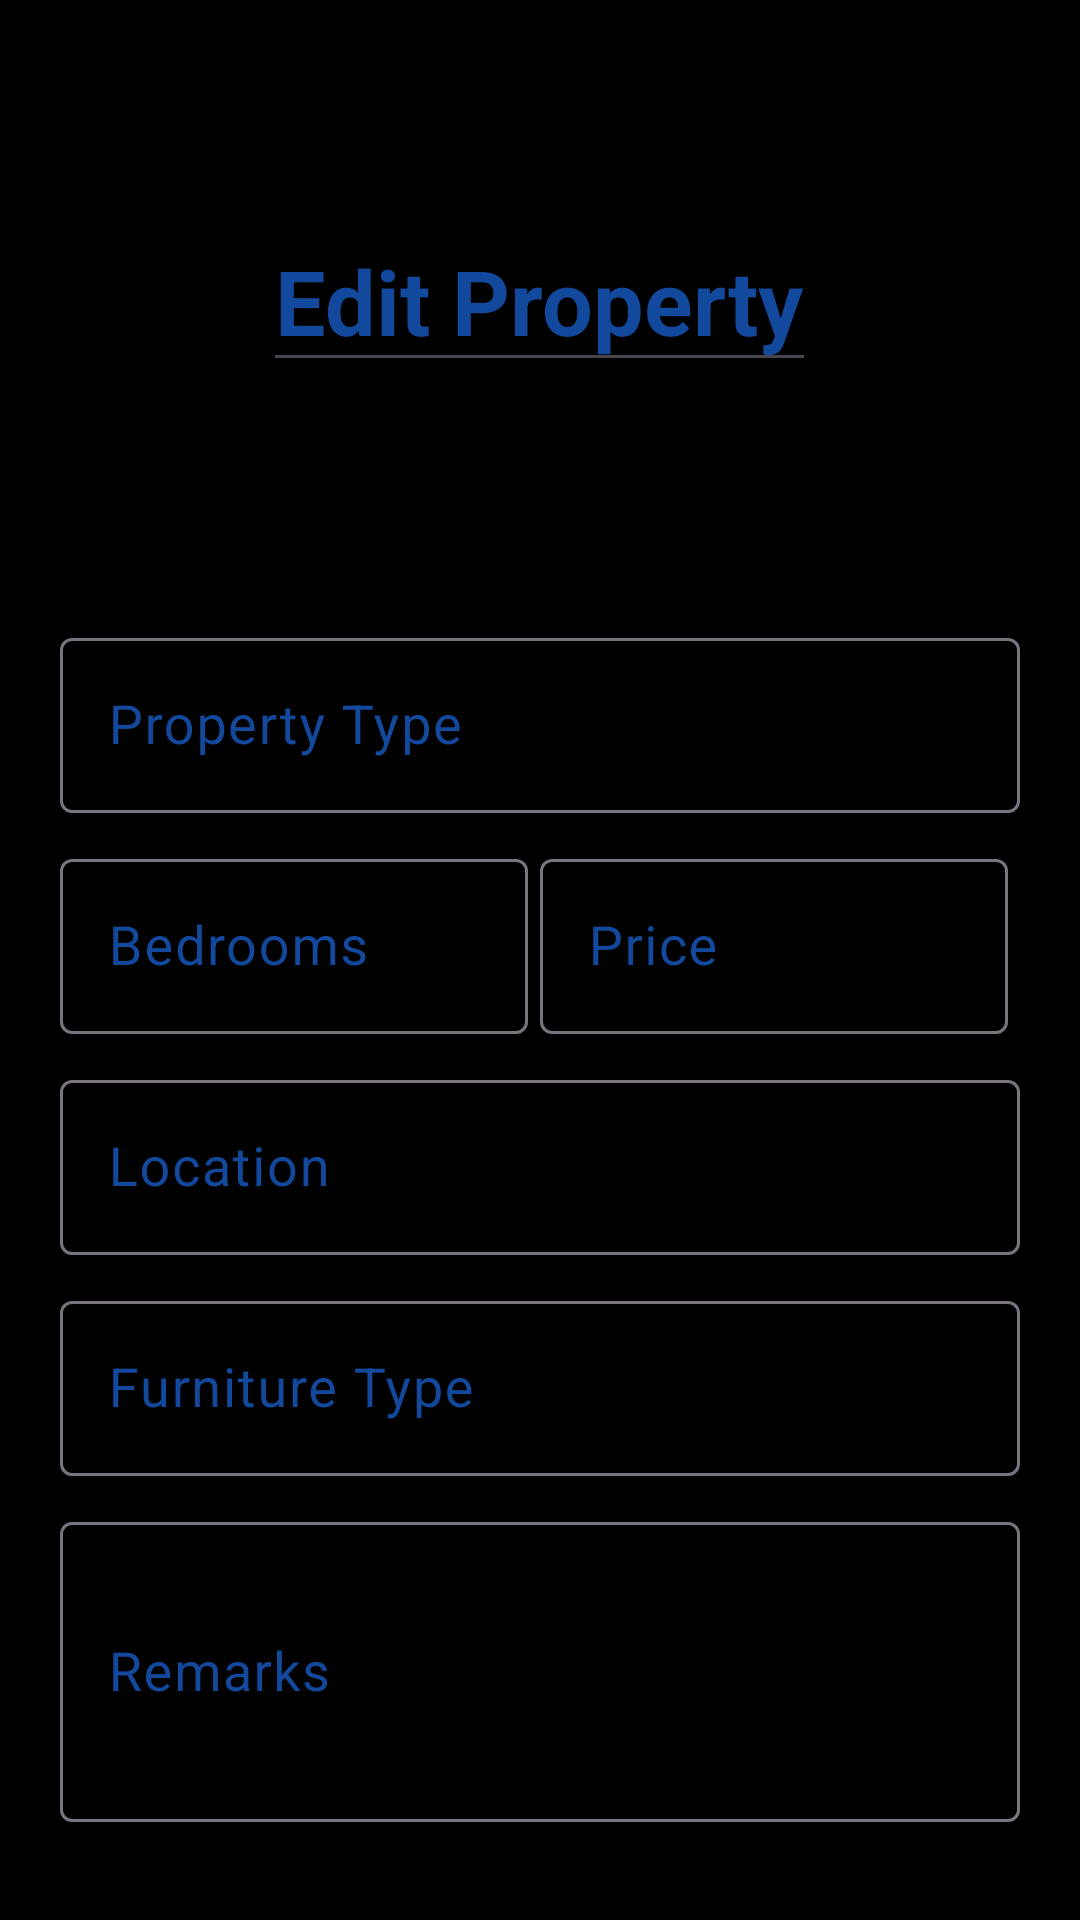

Write the Android layout XML for this screen, with the resource values it uses.
<!-- AndroidManifest.xml: application theme Theme.Rental_UI_1 -->
<!-- res/layout/activity_property_update.xml -->
<?xml version="1.0" encoding="utf-8"?>
<androidx.constraintlayout.widget.ConstraintLayout xmlns:android="http://schemas.android.com/apk/res/android"
    xmlns:tools="http://schemas.android.com/tools"
    android:layout_width="match_parent"
    android:background="@color/black"
    tools:context=".PropertyUpdate"
    android:layout_height="match_parent"
    xmlns:app="http://schemas.android.com/apk/res-auto">

        <LinearLayout
            android:layout_width="match_parent"
            android:layout_height="730dp"
            android:orientation="vertical"
            android:padding="20dp"
            tools:ignore="MissingConstraints">

            <EditText
                android:layout_width="wrap_content"
                android:layout_height="wrap_content"
                android:layout_gravity="center"
                android:textSize="30dp"
                android:layout_marginTop="50dp"
                android:textStyle="bold"
                android:textColor="#12499C"
                android:text="Edit Property"/>

            <com.google.android.material.textfield.TextInputLayout
                android:layout_width="match_parent"
                android:layout_height="wrap_content"
                android:layout_marginTop="80dp"
                android:textColorHint="#12499C">

                <EditText
                    android:id="@+id/idPropertyType"
                    android:layout_width="match_parent"
                    android:layout_height="wrap_content"
                    android:hint="Property Type"
                    android:inputType="text"
                    android:textColor="#ffffff"
                    android:textSize="18sp" />

            </com.google.android.material.textfield.TextInputLayout>


            <LinearLayout
                android:layout_width="match_parent"
                android:layout_height="wrap_content"
                android:orientation="horizontal"
                android:weightSum="100">

                <com.google.android.material.textfield.TextInputLayout
                    android:layout_width="0dp"
                    android:layout_height="wrap_content"
                    android:layout_marginTop="10dp"
                    android:layout_weight="50"
                    android:textColorHint="#12499C">

                    <EditText
                        android:id="@+id/idBedroom"
                        android:layout_width="match_parent"
                        android:layout_height="wrap_content"
                        android:hint="Bedrooms"
                        android:inputType="text"
                        android:textColor="#ffffff"
                        android:textSize="18sp" />

                </com.google.android.material.textfield.TextInputLayout>

                <com.google.android.material.textfield.TextInputLayout
                    android:layout_width="0dp"
                    android:layout_height="wrap_content"
                    android:layout_marginLeft="4dp"
                    android:layout_marginTop="10dp"
                    android:layout_marginRight="4dp"
                    android:layout_weight="50"
                    android:textColorHint="#12499C">

                    <EditText
                        android:id="@+id/idPrice"
                        android:layout_width="match_parent"
                        android:layout_height="wrap_content"
                        android:hint="Price"
                        android:inputType="text"
                        android:textColor="#ffffff"
                        android:textSize="18sp" />

                </com.google.android.material.textfield.TextInputLayout>


            </LinearLayout>
            <com.google.android.material.textfield.TextInputLayout
                android:layout_width="match_parent"
                android:layout_height="wrap_content"
                android:layout_marginTop="10dp"
                android:textColorHint="#12499C">

                <EditText
                    android:id="@+id/idLocation"
                    android:layout_width="match_parent"
                    android:layout_height="wrap_content"
                    android:hint="Location"
                    android:inputType="text"
                    android:textColor="#ffffff"
                    android:textSize="18sp" />
            </com.google.android.material.textfield.TextInputLayout>

            <com.google.android.material.textfield.TextInputLayout
                android:layout_width="match_parent"
                android:layout_height="wrap_content"
                android:layout_marginTop="10dp"
                android:textColorHint="#12499C">

                <EditText
                    android:id="@+id/idFurnitureType"
                    android:layout_width="match_parent"
                    android:layout_height="wrap_content"
                    android:hint="Furniture Type"
                    android:inputType="text"
                    android:textColor="#ffffff"
                    android:textSize="18sp" />
            </com.google.android.material.textfield.TextInputLayout>

            <com.google.android.material.textfield.TextInputLayout
                android:layout_width="match_parent"
                android:layout_height="wrap_content"
                android:layout_marginTop="10dp"
                android:textColorHint="#12499C">

                <EditText
                    android:id="@+id/idRemark"
                    android:layout_width="match_parent"
                    android:layout_height="100dp"
                    android:hint="Remarks"
                    android:inputType="text"
                    android:textColor="#ffffff"
                    android:textSize="18sp" />
            </com.google.android.material.textfield.TextInputLayout>

            <Button
                android:id="@+id/idBtnUpdate"
                android:layout_width="210dp"
                android:layout_height="65dp"
                android:layout_gravity="center"
                android:layout_marginTop="30dp"
                android:text="Update"
                android:backgroundTint="#12499C"
                android:textAllCaps="false"
                android:textColor="#ffffff"
                android:textSize="18sp"
                android:textStyle="bold" />
        </LinearLayout>
</androidx.constraintlayout.widget.ConstraintLayout>
<!-- resources referenced by this layout -->
<resources>
  <color name="black">#FF000000</color>
  <style name="Theme.Rental_UI_1" parent="Base.Theme.Rental_UI_1" />
  <style name="Base.Theme.Rental_UI_1" parent="Theme.Material3.DayNight.NoActionBar">
          
          
      </style>
</resources>
